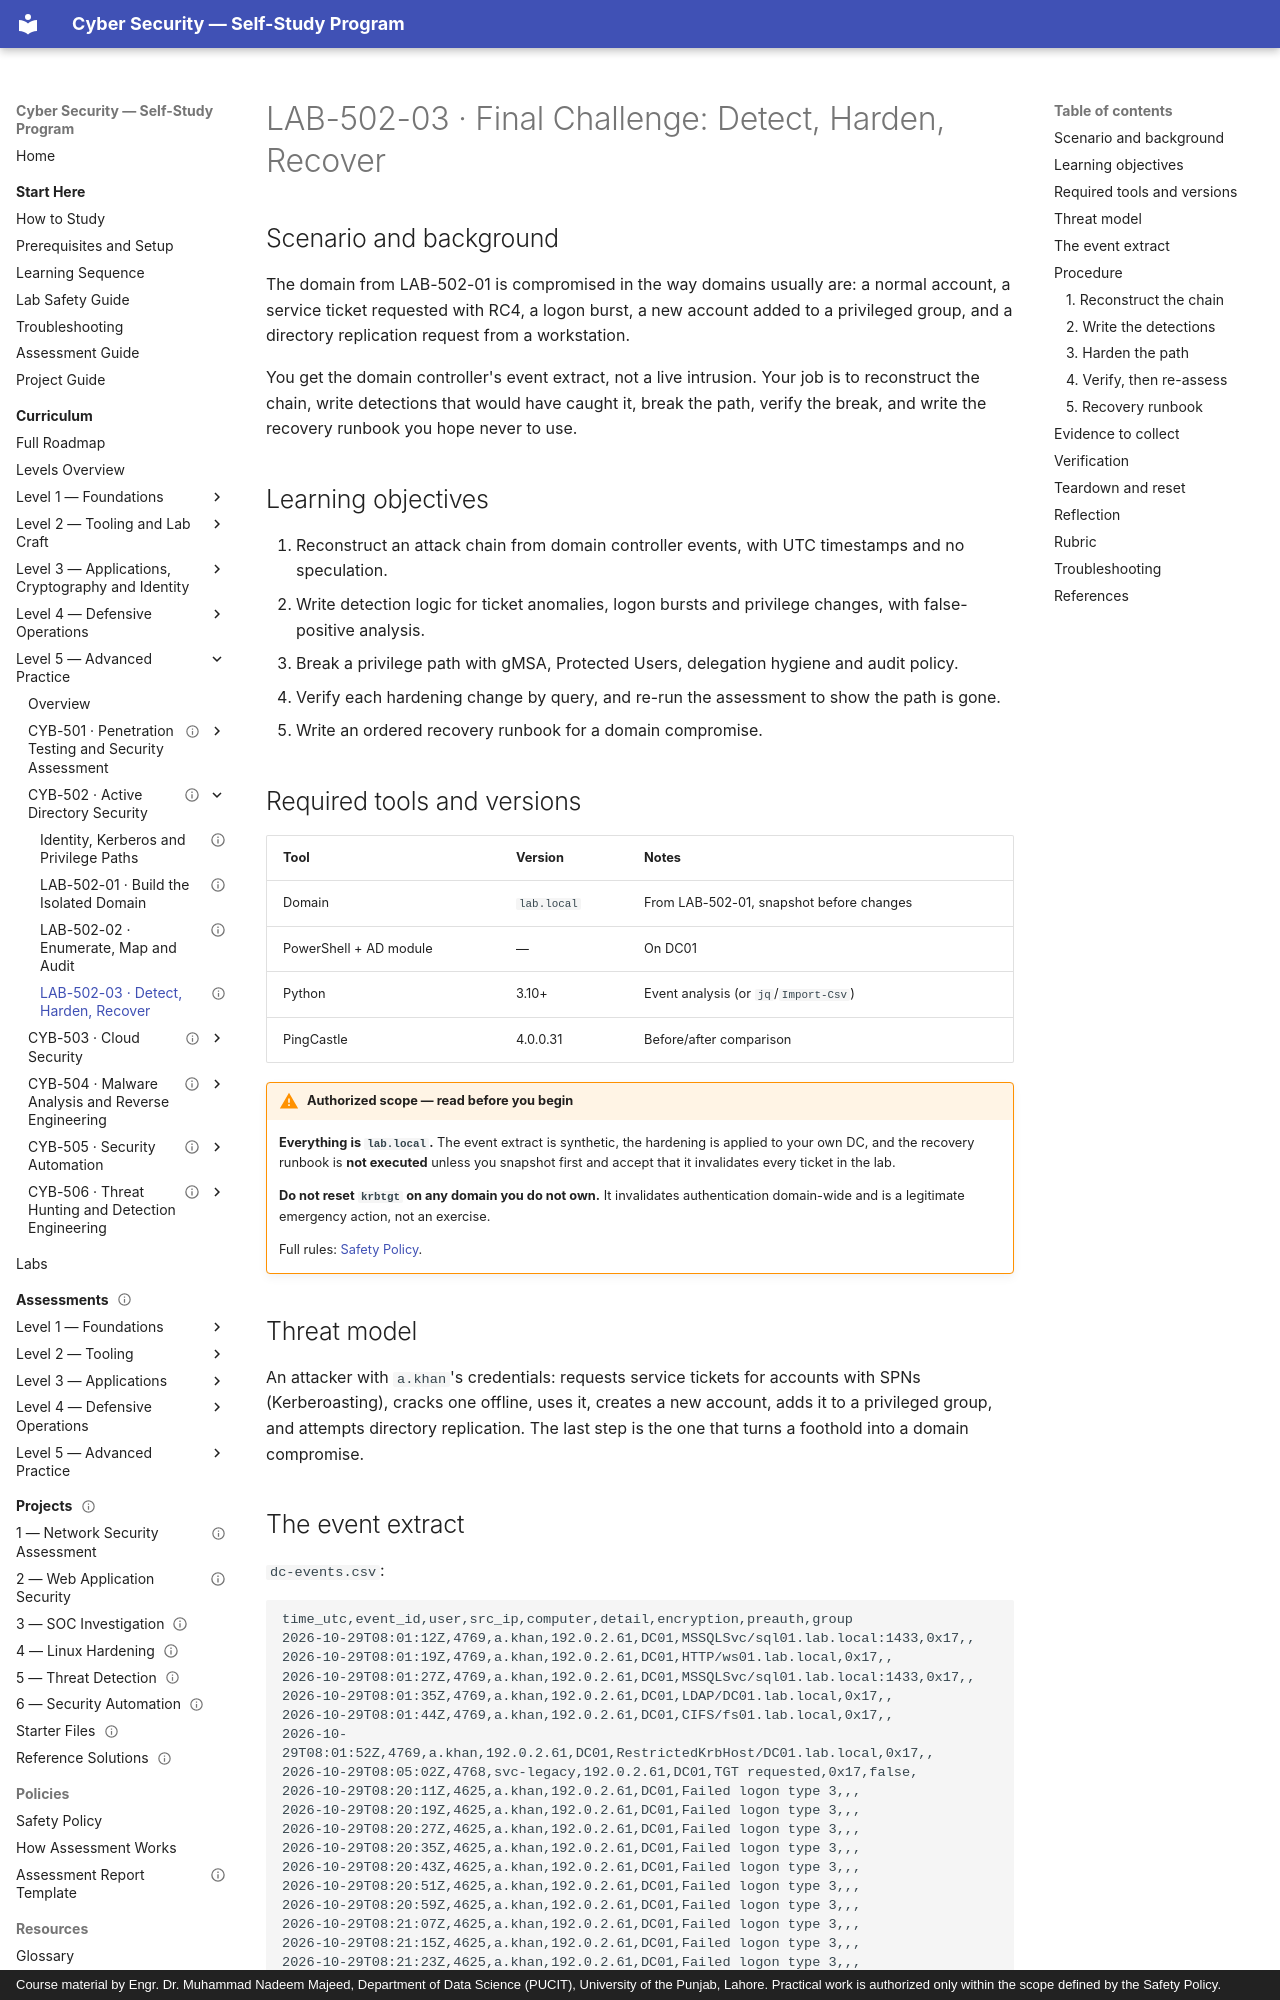

repository: nadeem-majeedch/CyberSecurity · page: levels/level-5-advanced/02-active-directory/lab-03-detect-harden-recover/index.html · generator: mkdocs · copyright: Course material by Engr. Dr. Muhammad Nadeem Majeed, Department of Data Science (PUCIT), University of the Punjab, Lahore. Practical work is authorized only within the scope defined by the Safety Policy.

---
title: "LAB-502-03 · Final Challenge: Detect, Harden, Recover"
description: "Detect a credential-theft and privilege-escalation chain in domain controller events, break the path with verified hardening, and write the recovery runbook."
module_code: CYB-502
level: 5
kind: lab
prerequisites: [CYB-502]
estimated_minutes: 240
difficulty: advanced
safety: isolated-vm
lab_ids: [LAB-502-03]
version: 1.0.0
last_reviewed: 2026-10-29
reviewers: []
status: published
tags: [detection, kerberoasting, krbtgt, hardening, laps, gmsa, final-challenge]
---

# LAB-502-03 · Final Challenge: Detect, Harden, Recover

## Scenario and background

The domain from LAB-502-01 is compromised in the way domains usually are: a normal account, a service ticket
requested with RC4, a logon burst, a new account added to a privileged group, and a directory replication request from
a workstation.

You get the domain controller's event extract, not a live intrusion. Your job is to reconstruct the chain, write
detections that would have caught it, break the path, verify the break, and write the recovery runbook you hope never
to use.

## Learning objectives

1. Reconstruct an attack chain from domain controller events, with UTC timestamps and no speculation.
2. Write detection logic for ticket anomalies, logon bursts and privilege changes, with false-positive analysis.
3. Break a privilege path with gMSA, Protected Users, delegation hygiene and audit policy.
4. Verify each hardening change by query, and re-run the assessment to show the path is gone.
5. Write an ordered recovery runbook for a domain compromise.

## Required tools and versions

| Tool | Version | Notes |
| --- | --- | --- |
| Domain | `lab.local` | From LAB-502-01, snapshot before changes |
| PowerShell + AD module | — | On DC01 |
| Python | 3.10+ | Event analysis (or `jq`/`Import-Csv`) |
| PingCastle | 4.0.0.31 | Before/after comparison |

!!! warning "Authorized scope — read before you begin"
    **Everything is `lab.local`.** The event extract is synthetic, the hardening is applied to your own DC, and the
    recovery runbook is **not executed** unless you snapshot first and accept that it invalidates every ticket in the
    lab.

    **Do not reset `krbtgt` on any domain you do not own.** It invalidates authentication domain-wide and is a
    legitimate emergency action, not an exercise.

    Full rules: [Safety Policy](../../../policies/safety-policy.md).

## Threat model

An attacker with `a.khan`'s credentials: requests service tickets for accounts with SPNs (Kerberoasting), cracks one
offline, uses it, creates a new account, adds it to a privileged group, and attempts directory replication. The last
step is the one that turns a foothold into a domain compromise.
